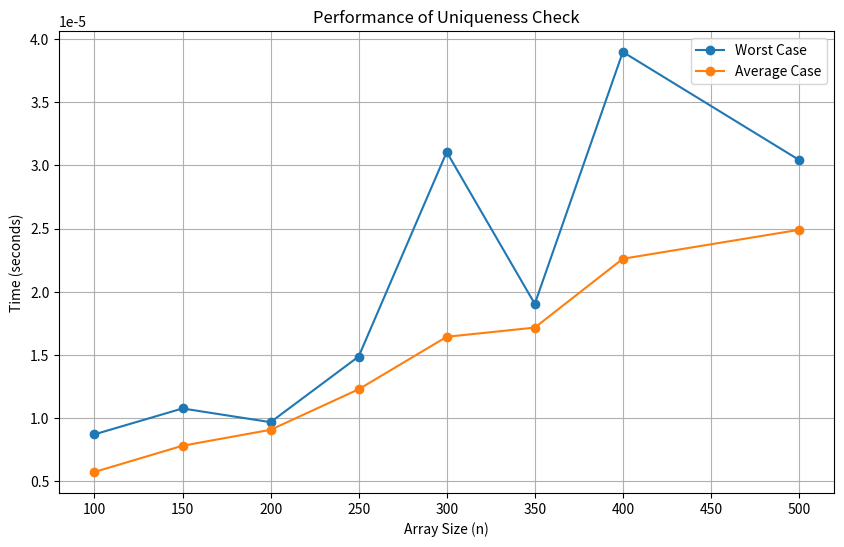

The matplotlib source for this figure:
import random
import time
import matplotlib.pyplot as plt

def generate_array(n, max_value, seed=42):
    random.seed(seed)
    return [random.randint(1, max_value) for _ in range(n)]

def is_unique(array):
    seen = set()
    duplicates = set()
    for num in array:
        if num in seen:
            duplicates.add(num)
        seen.add(num)
    return len(duplicates) == 0, duplicates

def measure_time(n, max_value, trials=10):
    worst_case_time = 0
    total_time = 0

    for _ in range(trials):
        arr = generate_array(n, max_value)

        # Measure time for uniqueness check
        start_time = time.perf_counter()
        unique, duplicates = is_unique(arr)
        elapsed_time = time.perf_counter() - start_time

        total_time += elapsed_time
        worst_case_time = max(worst_case_time, elapsed_time)

    average_time = total_time / trials
    return worst_case_time, average_time

# Parameters
stambuk_last_3_digits = 71  # Replace with your actual 3-digit stambuk number
max_value = 250 - int(f"{stambuk_last_3_digits:03}")
n_values = [100, 150, 200, 250, 300, 350, 400, 500]

# Data collection
worst_case_results = []
average_case_results = []

for n in n_values:
    print(f"\nArray Size: {n}")
    arr = generate_array(n, max_value)
    unique, duplicates = is_unique(arr)

    if unique:
        print("The array is unique.")
    else:
        print(f"The array is not unique. Duplicates: {sorted(duplicates)}")

    worst_case, average_case = measure_time(n, max_value)
    worst_case_results.append(worst_case)
    average_case_results.append(average_case)

    print(f"Worst Case Time: {worst_case:.6f} seconds")
    print(f"Average Case Time: {average_case:.6f} seconds")

# Plotting results
plt.figure(figsize=(10, 6))
plt.plot(n_values, worst_case_results, label="Worst Case", marker="o")
plt.plot(n_values, average_case_results, label="Average Case", marker="o")

plt.title("Performance of Uniqueness Check")
plt.xlabel("Array Size (n)")
plt.ylabel("Time (seconds)")
plt.legend()
plt.grid()
plt.show()
